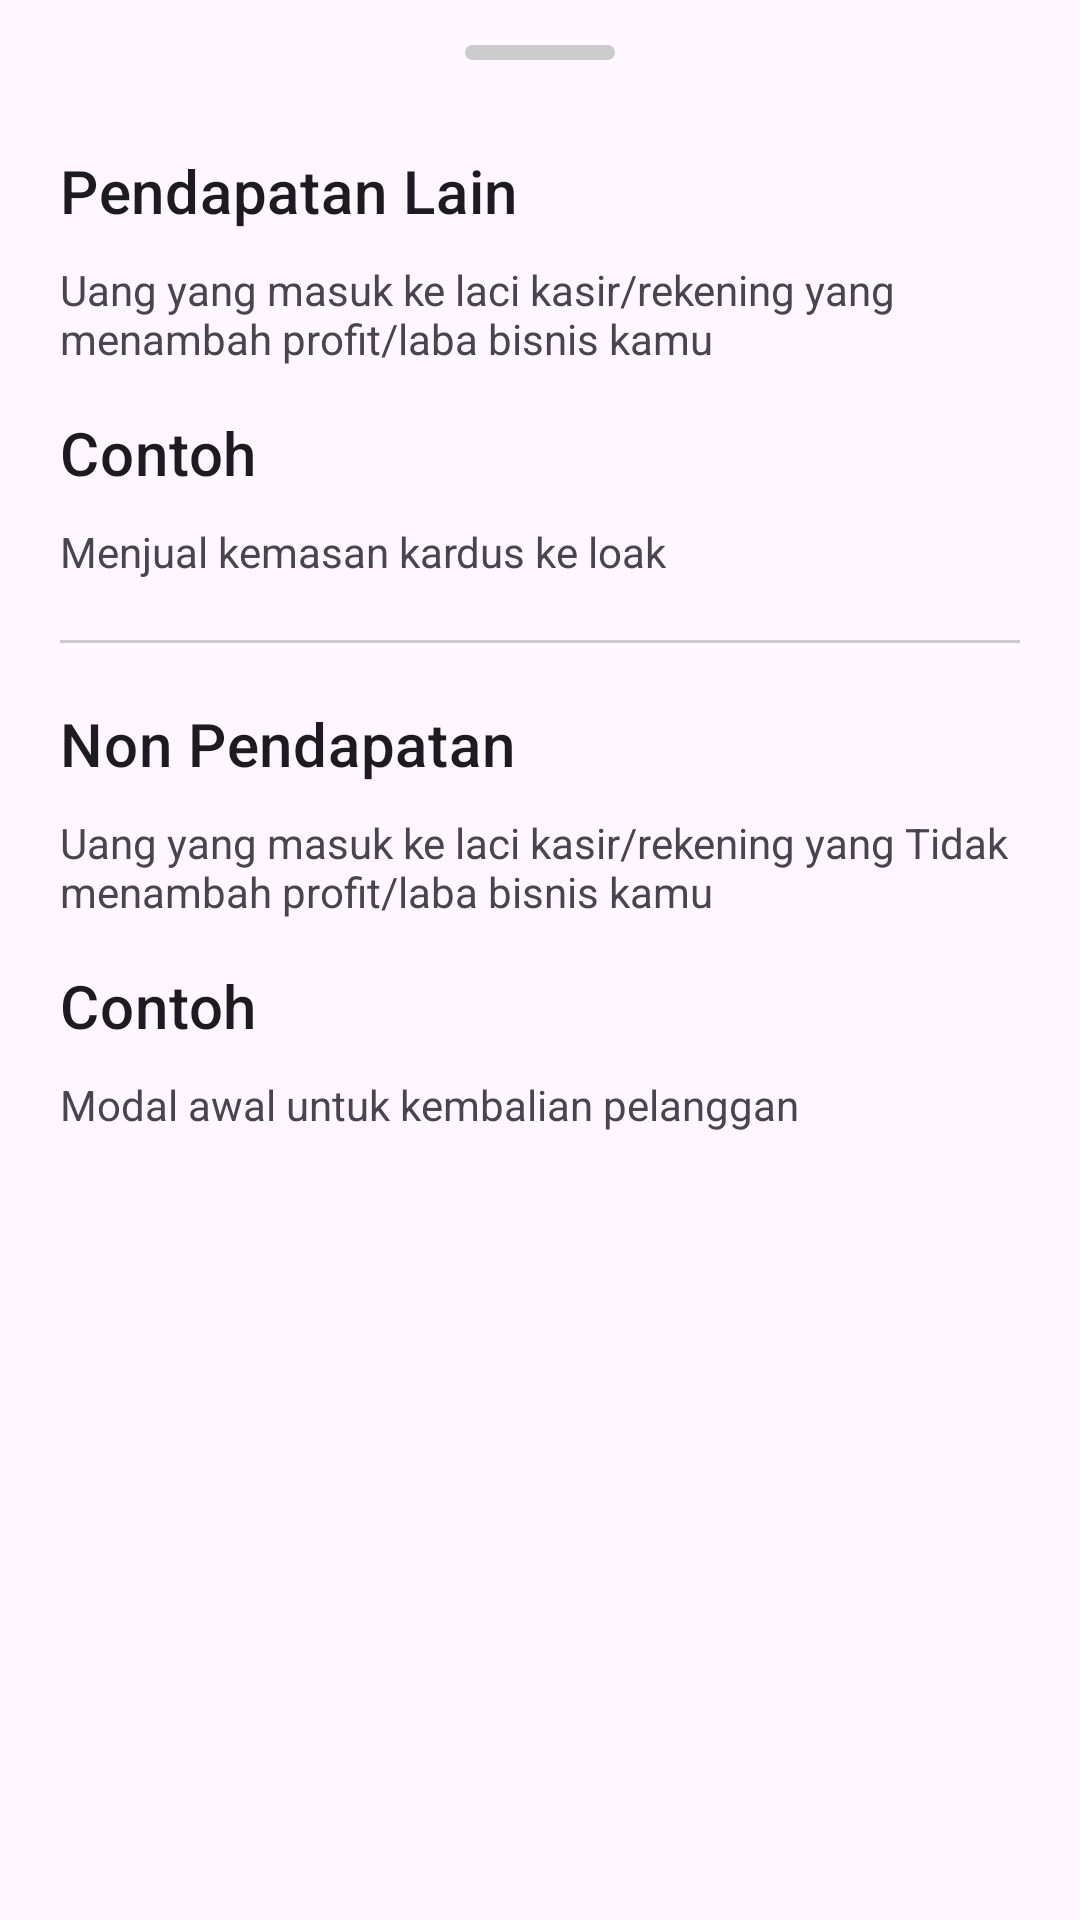

Write the Android layout XML for this screen, with the resource values it uses.
<!-- AndroidManifest.xml: application theme Theme.AndroidDevTest2 -->
<!-- res/layout/bottom_sheet_layout.xml -->
<?xml version="1.0" encoding="utf-8"?>

<LinearLayout xmlns:android="http://schemas.android.com/apk/res/android"
    android:layout_width="match_parent"
    android:layout_height="wrap_content"
    android:orientation="vertical"
    android:paddingEnd="20dp"
    android:paddingStart="20dp"
    android:paddingBottom="80dp">

    <View
        android:layout_marginTop="15dp"
        android:layout_width="50dp"
        android:layout_height="5dp"
        android:background="@drawable/line_bottom_sheet"
        android:layout_gravity="center_horizontal"/>
    <TextView
        android:layout_marginTop="30dp"
        android:layout_width="wrap_content"
        android:layout_height="wrap_content"
        android:text="Pendapatan Lain"
        android:textAppearance="?attr/textAppearanceHeadline6" />
    <TextView
        android:layout_marginTop="10dp"
        android:layout_width="wrap_content"
        android:layout_height="wrap_content"
        android:text="@string/subtitle_pendapat_lain"/>
    <TextView
        android:layout_marginTop="15dp"
        android:layout_width="wrap_content"
        android:layout_height="wrap_content"
        android:text="Contoh"
        android:textAppearance="?attr/textAppearanceHeadline6" />
    <TextView
        android:layout_marginTop="10dp"
        android:layout_width="wrap_content"
        android:layout_height="wrap_content"
        android:text="Menjual kemasan kardus ke loak"/>
    <View
        android:layout_width="match_parent"
        android:layout_height="1dp"
        android:background="@color/line"
        android:layout_marginTop="20dp"
        android:layout_marginBottom="20dp"/>
    <TextView
        android:layout_width="wrap_content"
        android:layout_height="wrap_content"
        android:text="Non Pendapatan"
        android:textAppearance="?attr/textAppearanceHeadline6" />
    <TextView
        android:layout_marginTop="10dp"
        android:layout_width="wrap_content"
        android:layout_height="wrap_content"
        android:text="@string/subtitle_non_pendapatan"/>
    <TextView
        android:layout_marginTop="15dp"
        android:layout_width="wrap_content"
        android:layout_height="wrap_content"
        android:text="Contoh"
        android:textAppearance="?attr/textAppearanceHeadline6" />
    <TextView
        android:layout_marginTop="10dp"
        android:layout_width="wrap_content"
        android:layout_height="wrap_content"
        android:text="Modal awal untuk kembalian pelanggan"/>

</LinearLayout>
<!-- resources referenced by this layout -->
<resources>
  <color name="line">#CCCCCC</color>
  <!-- drawable line_bottom_sheet (drawable) -->
  <?xml version="1.0" encoding="utf-8"?>
  
  <shape xmlns:android="http://schemas.android.com/apk/res/android"
      android:shape="rectangle">
      <corners android:radius="10dp"/>
      <solid android:color="@color/line"/>
  
  </shape>
  <string name="subtitle_non_pendapatan">Uang yang masuk ke laci kasir/rekening yang Tidak menambah profit/laba bisnis kamu</string>
  <string name="subtitle_pendapat_lain">Uang yang masuk ke laci kasir/rekening yang menambah profit/laba bisnis kamu</string>
  <style name="Theme.AndroidDevTest2" parent="Theme.Material3.DayNight.NoActionBar">
          <item name="colorPrimary">@color/green_primary</item>
          <item name="colorSecondary">@color/md_theme_light_secondary</item>
          <item name="colorSurface">@color/md_theme_light_surface</item>
      </style>
  <color name="green_primary">#618E3F</color>
  <color name="md_theme_light_secondary">#625B71</color>
  <color name="md_theme_light_surface">#FFFFFF</color>
</resources>
